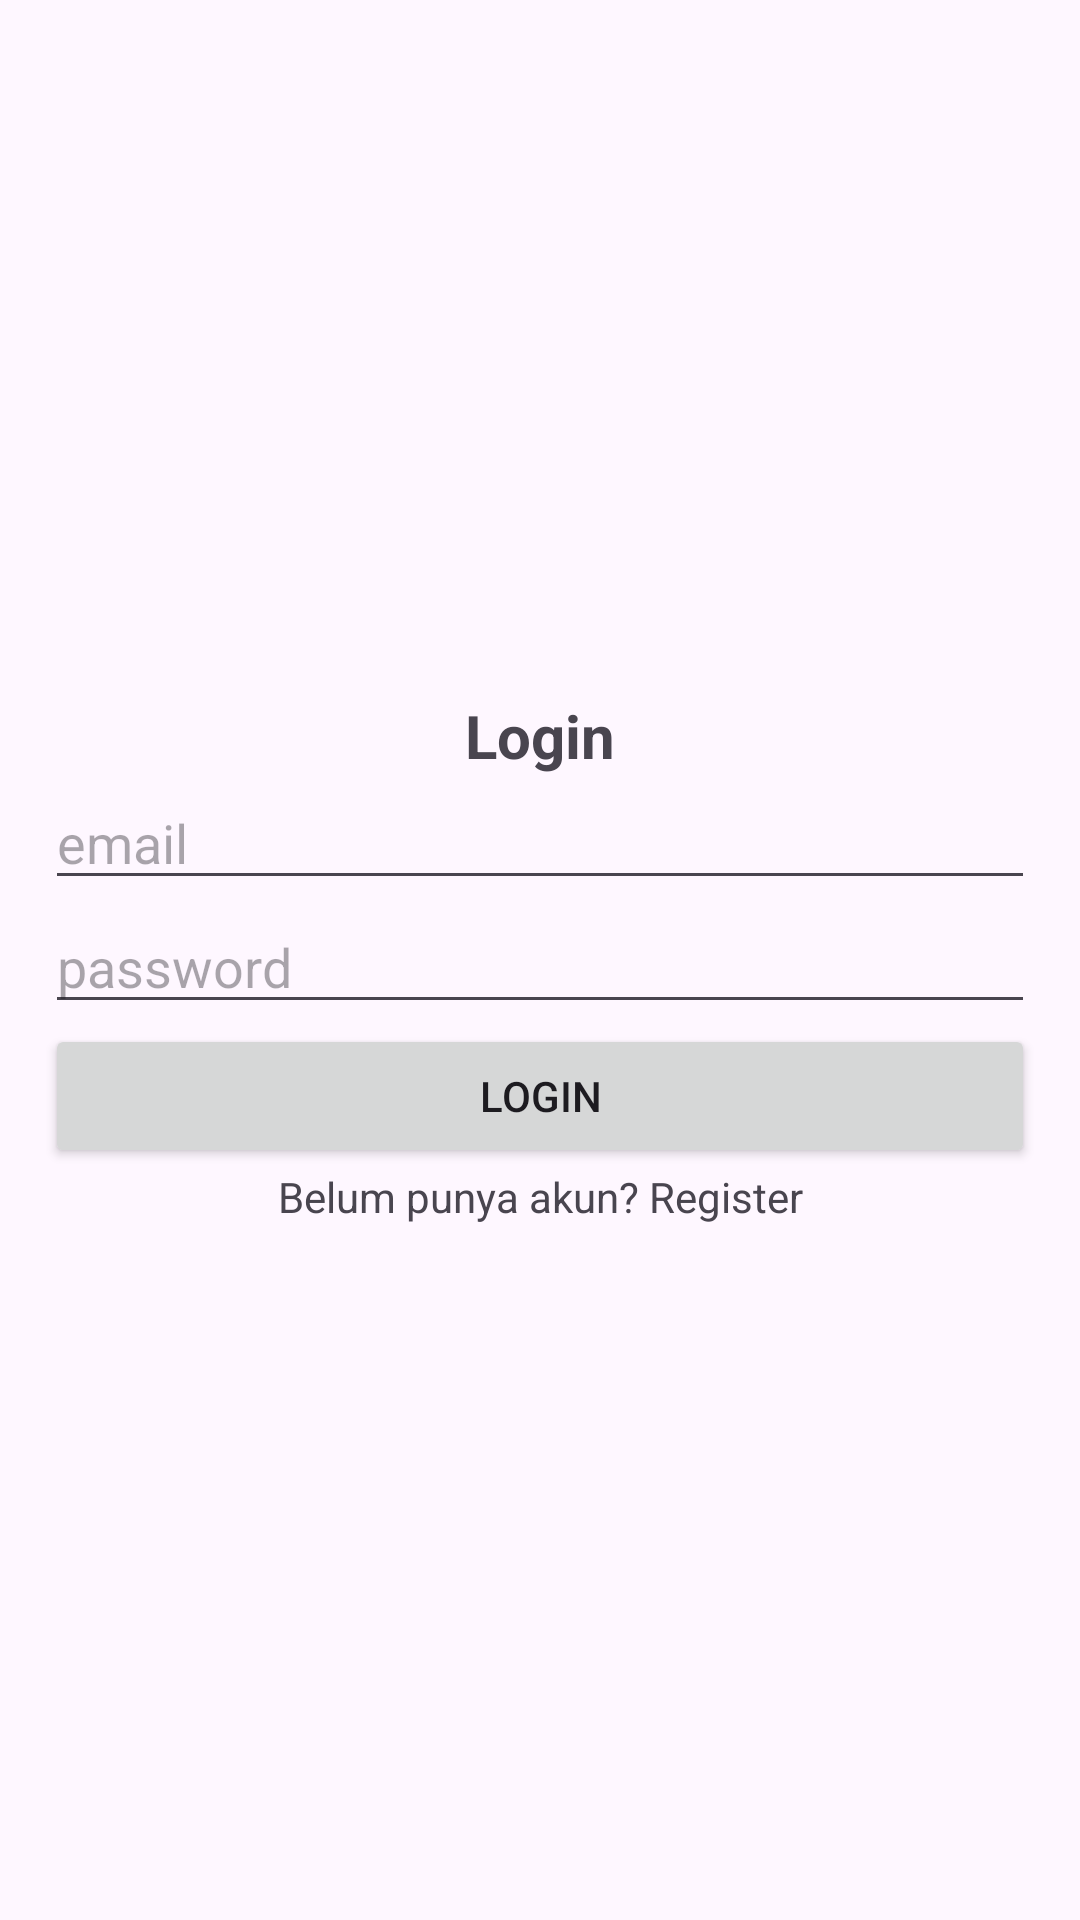

Produce the Android XML layout that renders to this screen, including the resource entries it uses.
<!-- AndroidManifest.xml: application theme Theme.LatihanKuis -->
<!-- res/layout/activity_login.xml -->
<?xml version="1.0" encoding="utf-8"?>
<androidx.constraintlayout.widget.ConstraintLayout xmlns:android="http://schemas.android.com/apk/res/android"
    xmlns:app="http://schemas.android.com/apk/res-auto"
    xmlns:tools="http://schemas.android.com/tools"
    android:id="@+id/main"
    android:layout_width="match_parent"
    android:layout_height="match_parent"
    tools:context=".LoginActivity">
    <LinearLayout
        android:layout_width="match_parent"
        android:layout_height="wrap_content"
        android:orientation="vertical"
        android:paddingLeft="15dp"
        android:paddingRight="15dp"
        app:layout_constraintBottom_toBottomOf="parent"
        app:layout_constraintTop_toTopOf="parent"
        app:layout_constraintLeft_toLeftOf="parent"
        app:layout_constraintRight_toRightOf="parent">
        <TextView
            android:layout_width="match_parent"
            android:layout_height="wrap_content"
            android:text="Login"
            android:textAlignment="center"
            android:textStyle="bold"
            android:textSize="20dp"/>
        <EditText
            android:id="@+id/edtEmail"
            android:layout_width="match_parent"
            android:layout_height="wrap_content"
            android:hint="email"/>
        <EditText
            android:id="@+id/edtPassword"
            android:layout_width="match_parent"
            android:layout_height="wrap_content"
            android:inputType="numberPassword"
            android:hint="password"/>
        <Button
            android:id="@+id/btnLogin"
            android:layout_width="match_parent"
            android:layout_height="wrap_content"
            android:text="Login"/>
        <TextView
            android:id="@+id/txvRegister"
            android:layout_width="match_parent"
            android:layout_height="wrap_content"
            android:textAlignment="center"
            android:text="Belum punya akun? Register"/>

    </LinearLayout>

</androidx.constraintlayout.widget.ConstraintLayout>
<!-- resources referenced by this layout -->
<resources>
  <style name="Theme.LatihanKuis" parent="Base.Theme.LatihanKuis" />
  <style name="Base.Theme.LatihanKuis" parent="Theme.Material3.DayNight.NoActionBar">
          
          
      </style>
</resources>
